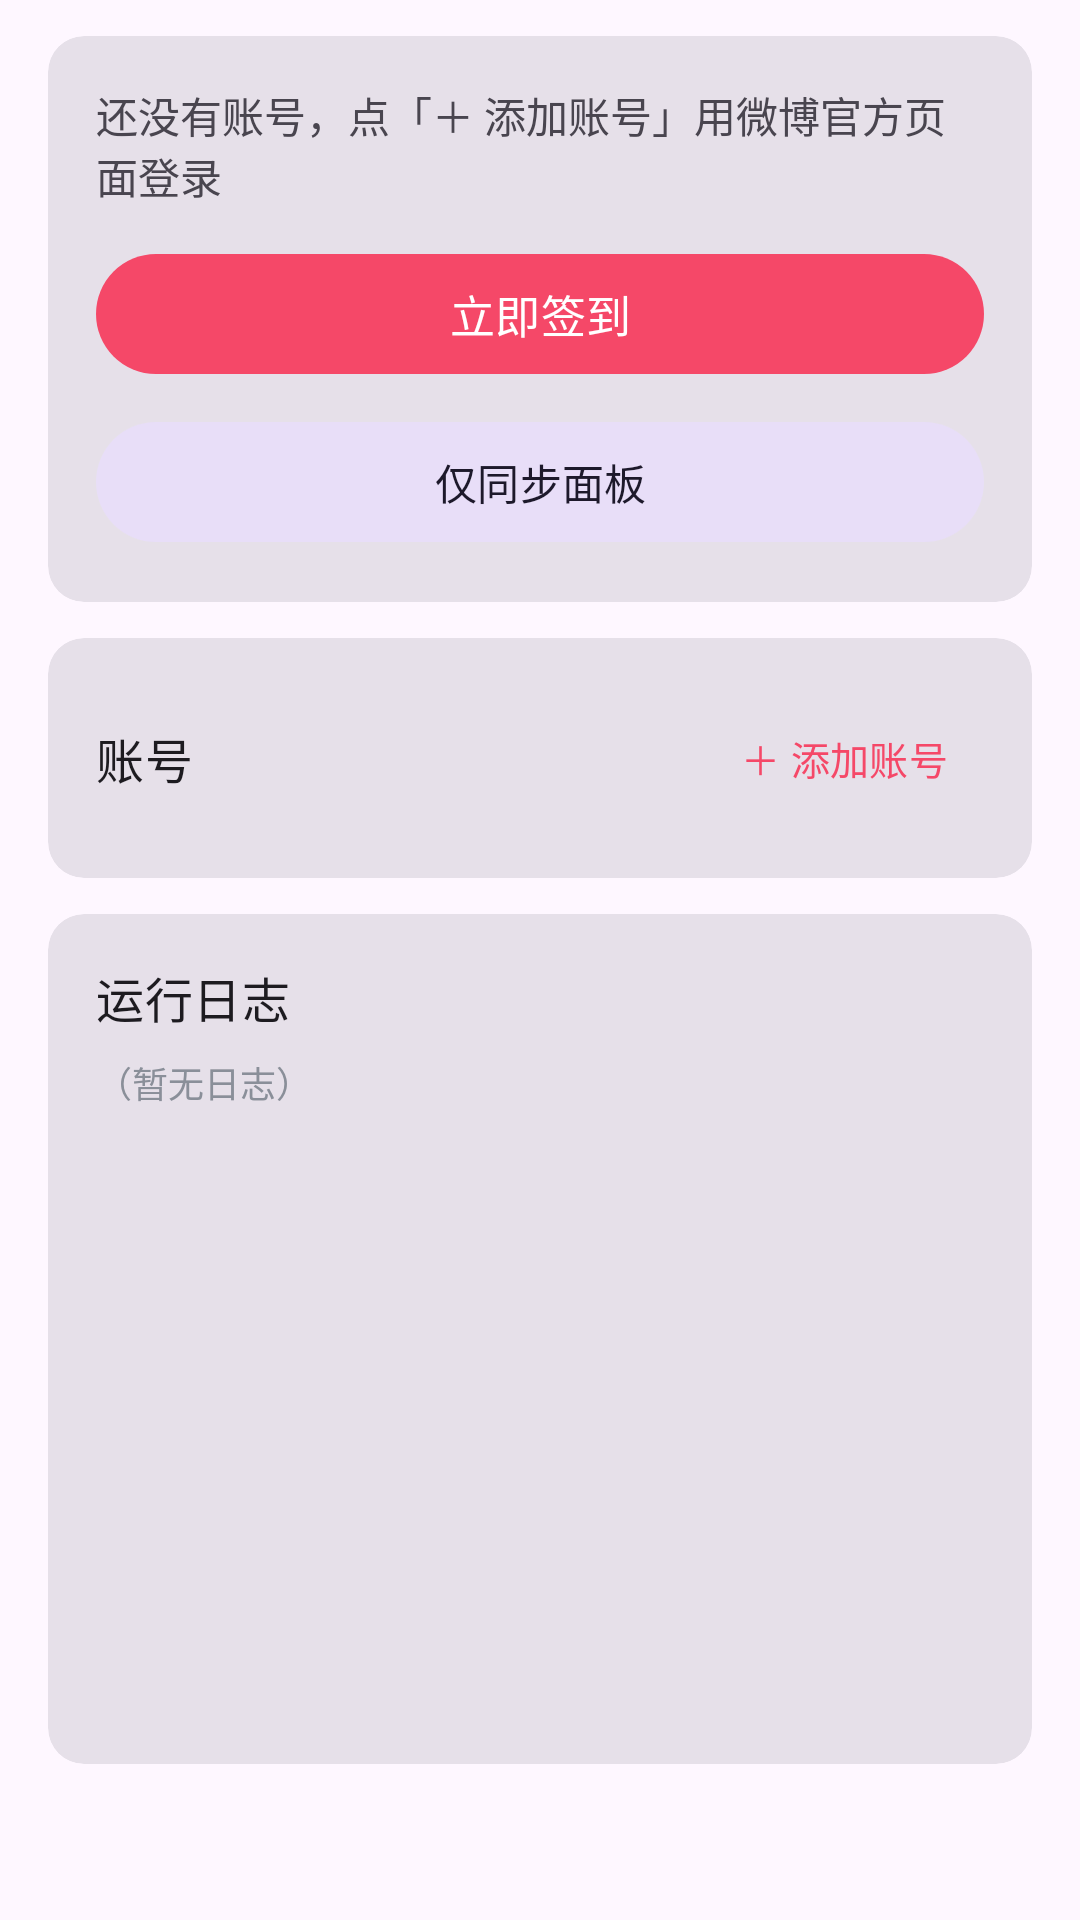

The Android layout XML behind this screen, and the referenced resources:
<!-- AndroidManifest.xml: application theme Theme.Wcm -->
<!-- res/layout/fragment_home.xml -->
<?xml version="1.0" encoding="utf-8"?>
<ScrollView xmlns:android="http://schemas.android.com/apk/res/android"
    xmlns:app="http://schemas.android.com/apk/res-auto"
    android:layout_width="match_parent"
    android:layout_height="match_parent"
    android:fillViewport="true">

    <LinearLayout
        android:layout_width="match_parent"
        android:layout_height="wrap_content"
        android:orientation="vertical"
        android:paddingStart="16dp"
        android:paddingEnd="16dp"
        android:paddingBottom="16dp">

        
        <com.google.android.material.card.MaterialCardView
            style="?attr/materialCardViewFilledStyle"
            android:layout_width="match_parent"
            android:layout_height="wrap_content"
            android:layout_marginTop="12dp">

            <LinearLayout
                android:layout_width="match_parent"
                android:layout_height="wrap_content"
                android:orientation="vertical"
                android:padding="16dp">

                <TextView
                    android:id="@+id/tvSummary"
                    android:layout_width="match_parent"
                    android:layout_height="wrap_content"
                    android:text="@string/home_summary_empty"
                    android:textSize="14sp" />

                <com.google.android.material.button.MaterialButton
                    android:id="@+id/btnCheckin"
                    android:layout_width="match_parent"
                    android:layout_height="wrap_content"
                    android:layout_marginTop="12dp"
                    android:text="@string/btn_checkin"
                    android:textSize="15sp" />

                <com.google.android.material.button.MaterialButton
                    android:id="@+id/btnSync"
                    style="@style/Widget.Material3.Button.TonalButton"
                    android:layout_width="match_parent"
                    android:layout_height="wrap_content"
                    android:layout_marginTop="8dp"
                    android:text="@string/btn_sync"
                    android:textSize="14sp" />
            </LinearLayout>
        </com.google.android.material.card.MaterialCardView>

        
        <com.google.android.material.card.MaterialCardView
            style="?attr/materialCardViewFilledStyle"
            android:layout_width="match_parent"
            android:layout_height="wrap_content"
            android:layout_marginTop="12dp">

            <LinearLayout
                android:layout_width="match_parent"
                android:layout_height="wrap_content"
                android:orientation="vertical"
                android:padding="16dp">

                <LinearLayout
                    android:layout_width="match_parent"
                    android:layout_height="wrap_content"
                    android:orientation="horizontal"
                    android:gravity="center_vertical">

                    <TextView
                        android:layout_width="0dp"
                        android:layout_height="wrap_content"
                        android:layout_weight="1"
                        android:text="@string/accounts_label"
                        android:textAppearance="@style/TextAppearance.Material3.TitleMedium" />

                    <com.google.android.material.button.MaterialButton
                        android:id="@+id/btnAdd"
                        style="@style/Widget.Material3.Button.TextButton"
                        android:layout_width="wrap_content"
                        android:layout_height="wrap_content"
                        android:text="@string/btn_add"
                        android:textSize="13sp" />
                </LinearLayout>

                <LinearLayout
                    android:id="@+id/accountList"
                    android:layout_width="match_parent"
                    android:layout_height="wrap_content"
                    android:orientation="vertical" />
            </LinearLayout>
        </com.google.android.material.card.MaterialCardView>

        
        <com.google.android.material.card.MaterialCardView
            style="?attr/materialCardViewFilledStyle"
            android:layout_width="match_parent"
            android:layout_height="wrap_content"
            android:layout_marginTop="12dp">

            <LinearLayout
                android:layout_width="match_parent"
                android:layout_height="wrap_content"
                android:orientation="vertical"
                android:padding="16dp">

                <TextView
                    android:layout_width="wrap_content"
                    android:layout_height="wrap_content"
                    android:text="@string/log_label"
                    android:textAppearance="@style/TextAppearance.Material3.TitleMedium" />

                
                <ScrollView
                    android:id="@+id/logScroll"
                    android:layout_width="match_parent"
                    android:layout_height="220dp"
                    android:layout_marginTop="8dp"
                    android:fillViewport="true">

                    <TextView
                        android:id="@+id/logView"
                        android:layout_width="match_parent"
                        android:layout_height="wrap_content"
                        android:fontFamily="monospace"
                        android:textSize="12sp"
                        android:textColor="@color/text_secondary"
                        android:text="@string/log_empty" />
                </ScrollView>
            </LinearLayout>
        </com.google.android.material.card.MaterialCardView>
    </LinearLayout>
</ScrollView>
<!-- resources referenced by this layout -->
<resources>
  <color name="text_secondary">#8A8F99</color>
  <string name="accounts_label">账号</string>
  <string name="btn_add">＋ 添加账号</string>
  <string name="btn_checkin">立即签到</string>
  <string name="btn_sync">仅同步面板</string>
  <string name="home_summary_empty">还没有账号，点「＋ 添加账号」用微博官方页面登录</string>
  <string name="log_empty">（暂无日志）</string>
  <string name="log_label">运行日志</string>
  <style name="Theme.Wcm" parent="Theme.Material3.DayNight.NoActionBar">
          <item name="colorPrimary">@color/brand</item>
          <item name="colorPrimaryDark">@color/brand_dark</item>
          <item name="android:windowBackground">?android:attr/colorBackground</item>
          
          <item name="android:windowLayoutInDisplayCutoutMode" tools:targetApi="o_mr1">
              shortEdges
          </item>
          
          <item name="android:windowLightStatusBar">true</item>
      </style>
  <color name="brand">#F54868</color>
  <color name="brand_dark">#C4344E</color>
</resources>
